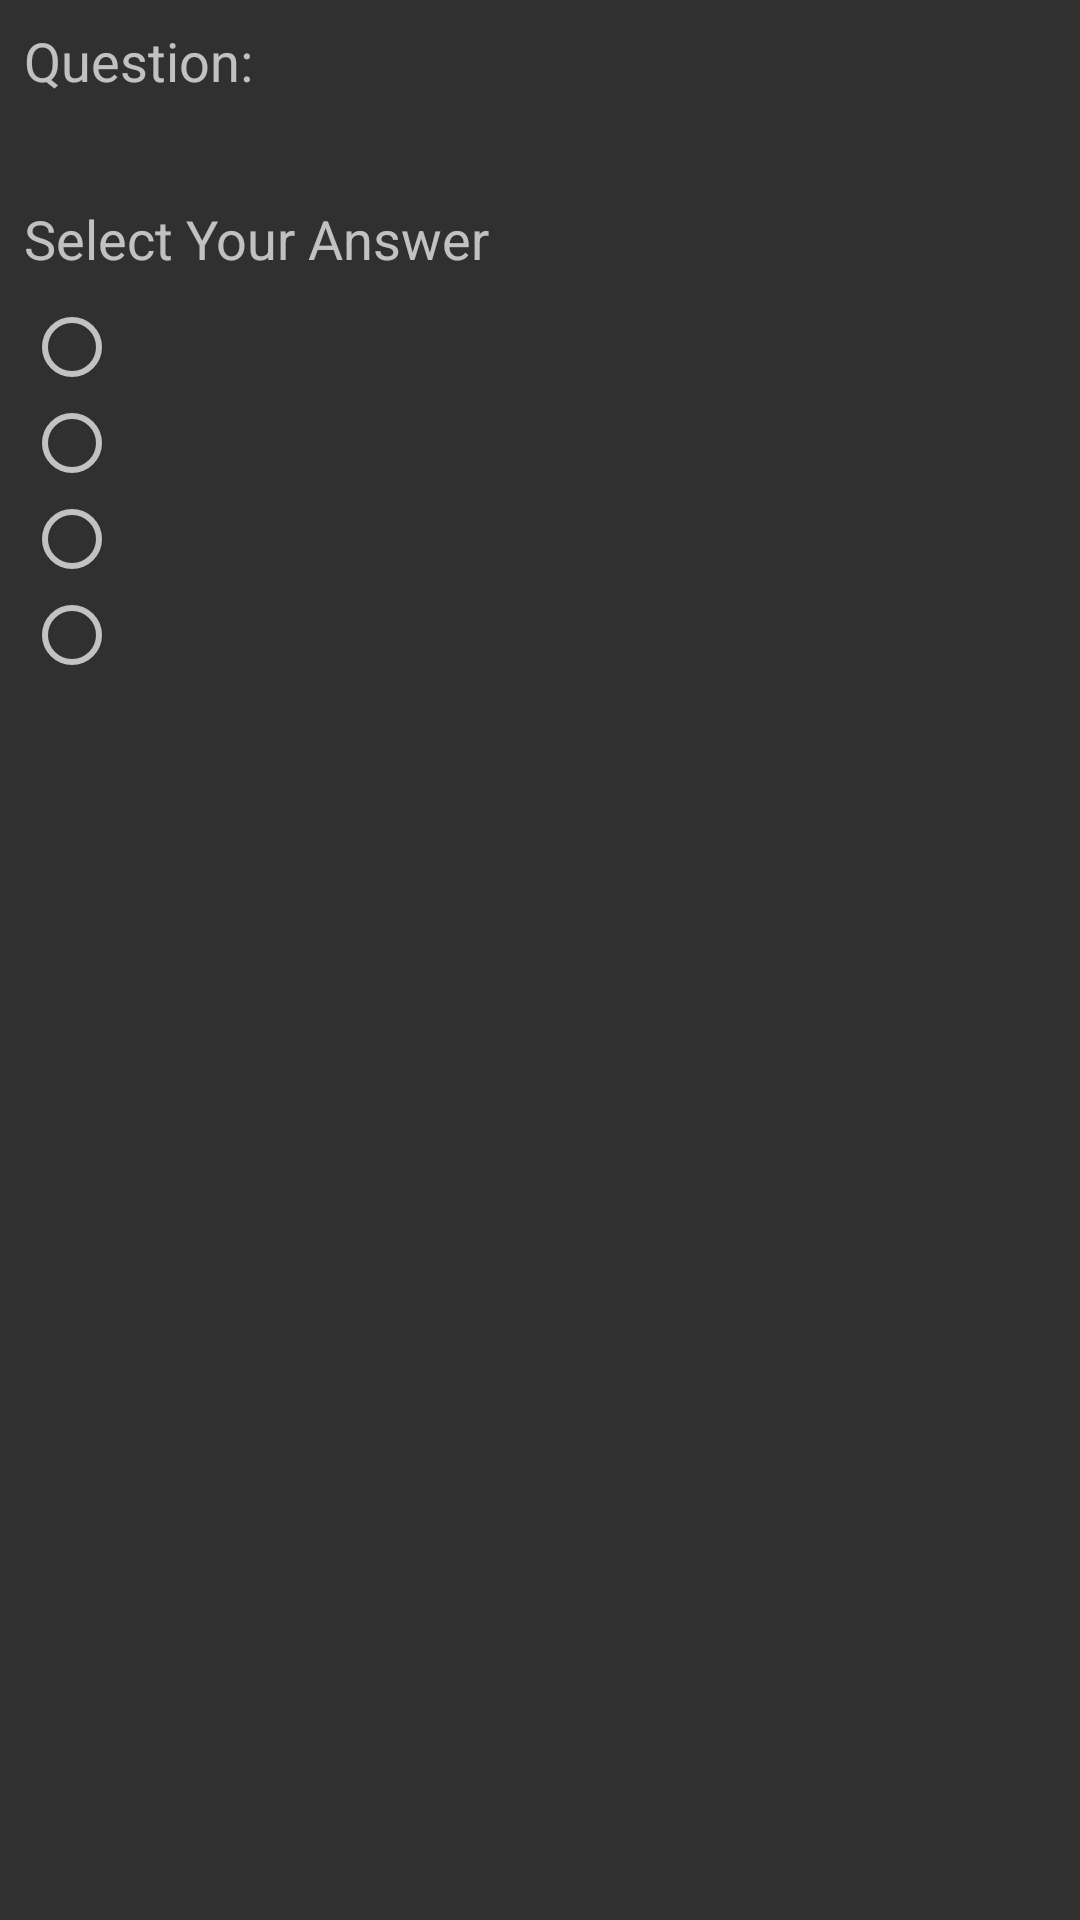

Android layout source for this screen:
<!-- AndroidManifest.xml: application theme AppTheme -->
<!-- res/layout/fragment_multiple_choice_question.xml -->
<?xml version="1.0" encoding="utf-8"?>
<android.support.constraint.ConstraintLayout
    xmlns:android="http://schemas.android.com/apk/res/android"
    xmlns:app="http://schemas.android.com/apk/res-auto"
    xmlns:tools="http://schemas.android.com/tools"
    android:layout_width="match_parent"
    android:layout_height="match_parent">

    <TextView
        android:id="@+id/tv_question_title"
        android:layout_width="wrap_content"
        android:layout_height="wrap_content"
        android:layout_marginStart="8dp"
        android:layout_marginTop="8dp"
        android:text="@string/question"
        android:textSize="18sp"
        app:layout_constraintStart_toStartOf="parent"
        app:layout_constraintTop_toTopOf="parent" />

    <TextView
        android:id="@+id/tv_question_text"
        android:layout_width="0dp"
        android:layout_height="wrap_content"
        android:layout_marginEnd="8dp"
        android:layout_marginStart="8dp"
        android:layout_marginTop="8dp"
        app:layout_constraintEnd_toEndOf="parent"
        app:layout_constraintStart_toStartOf="parent"
        app:layout_constraintTop_toBottomOf="@+id/tv_question_title" />

    <android.support.constraint.ConstraintLayout
        android:id="@+id/cl_answer_options"
        android:layout_width="0dp"
        android:layout_height="wrap_content"
        android:layout_marginEnd="8dp"
        android:layout_marginStart="8dp"
        android:layout_marginTop="8dp"
        app:layout_constraintEnd_toEndOf="parent"
        app:layout_constraintHorizontal_bias="0.0"
        app:layout_constraintStart_toStartOf="parent"
        app:layout_constraintTop_toBottomOf="@+id/iv_question_image_display">

        <TextView
            android:id="@+id/tv_select_answer"
            android:layout_width="0dp"
            android:layout_height="wrap_content"
            android:text="@string/select_answer"
            android:textSize="18sp"
            app:layout_constraintEnd_toEndOf="parent"
            app:layout_constraintStart_toStartOf="parent"
            app:layout_constraintTop_toTopOf="parent" />

        <RadioGroup
            android:id="@+id/rg_multiple_choice"
            android:layout_width="wrap_content"
            android:layout_height="wrap_content"
            android:layout_marginTop="8dp"
            app:layout_constraintStart_toStartOf="parent"
            app:layout_constraintTop_toBottomOf="@+id/tv_select_answer">

            <RadioButton
                android:id="@+id/rb_mc_option1"
                android:layout_width="wrap_content"
                android:layout_height="wrap_content"
                android:layout_weight="1" />

            <RadioButton
                android:id="@+id/rb_mc_option2"
                android:layout_width="wrap_content"
                android:layout_height="wrap_content"
                android:layout_weight="1" />

            <RadioButton
                android:id="@+id/rb_mc_option3"
                android:layout_width="wrap_content"
                android:layout_height="wrap_content"
                android:layout_weight="1" />

            <RadioButton
                android:id="@+id/rb_mc_option4"
                android:layout_width="wrap_content"
                android:layout_height="wrap_content"
                android:layout_weight="1" />

        </RadioGroup>
    </android.support.constraint.ConstraintLayout>

    <ImageView
        android:id="@+id/iv_question_image_display"
        android:layout_width="0dp"
        android:layout_height="200dp"
        android:layout_marginEnd="3dp"
        android:contentDescription="@string/content_description"
        android:visibility="gone"
        app:layout_constraintEnd_toEndOf="parent"
        app:layout_constraintHorizontal_bias="0.6"
        app:layout_constraintStart_toStartOf="parent"
        app:layout_constraintTop_toBottomOf="@+id/tv_question_text"
        app:srcCompat="@android:color/transparent" />

</android.support.constraint.ConstraintLayout>
<!-- resources referenced by this layout -->
<resources>
  <string name="content_description">Content description</string>
  <string name="question">Question:</string>
  <string name="select_answer">Select Your Answer</string>
  <style name="AppTheme" parent="Theme.AppCompat.NoActionBar">
  
      </style>
</resources>
